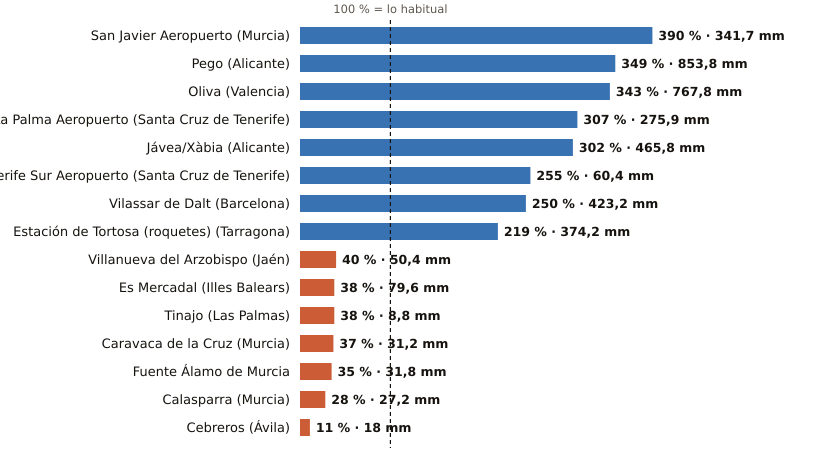

Source data for this figure (header and first rows):
estacion, provincia, indicativo, mm_otono, referencia_mm, pct, periodo_referencia, hasta, hora
San Javier Aeropuerto, Murcia, 7031X, 341.7, 87.7, 390, 2011-2025, 2026-11-18, 1
Pego, Alicante, 8057C, 853.8, 244.7, 349, 2011-2025, 2026-11-17, 
Oliva, Valencia, 8058X, 767.8, 224.1, 343, 1991-2020, 2026-11-18, 1
La Palma Aeropuerto, Santa Cruz de Tenerife, C139E, 275.9, 89.9, 307, 1991-2020, 2026-11-17, 
Jávea/Xàbia, Alicante, 8050X, 465.8, 154.4, 302, 1997-2025, 2026-11-18, 1
Tenerife Sur Aeropuerto, Santa Cruz de Tenerife, C429I, 60.4, 23.7, 255, 1991-2020, 2026-11-17, 
Vilassar de Dalt, Barcelona, 0244X, 423.2, 169.1, 250, 2009-2025, 2026-11-18, 1
Estación de Tortosa (roquetes), Tarragona, 9981A, 374.2, 171.1, 219, 1991-2020, 2026-11-18, 1
Villanueva del Arzobispo, Jaén, 5210X, 50.4, 126.4, 40, 2008-2025, 2026-11-17, 
Es Mercadal, Illes Balears, B825B, 79.6, 210.7, 38, 2009-2025, 2026-11-18, 1
Tinajo, Las Palmas, C048W, 8.8, 23.4, 38, 2010-2025, 2026-11-17, 
Caravaca de la Cruz, Murcia, 7119B, 31.2, 84.6, 37, 2009-2025, 2026-11-18, 1
Fuente Álamo de Murcia, Murcia, 7023X, 31.8, 89.6, 35, 2008-2025, 2026-11-17, 
Calasparra, Murcia, 7121A, 27.2, 96.5, 28, 2008-2025, 2026-11-17, 
Cebreros, Ávila, 3337U, 18.0, 164.3, 11, 2010-2025, 2026-11-18, 1
